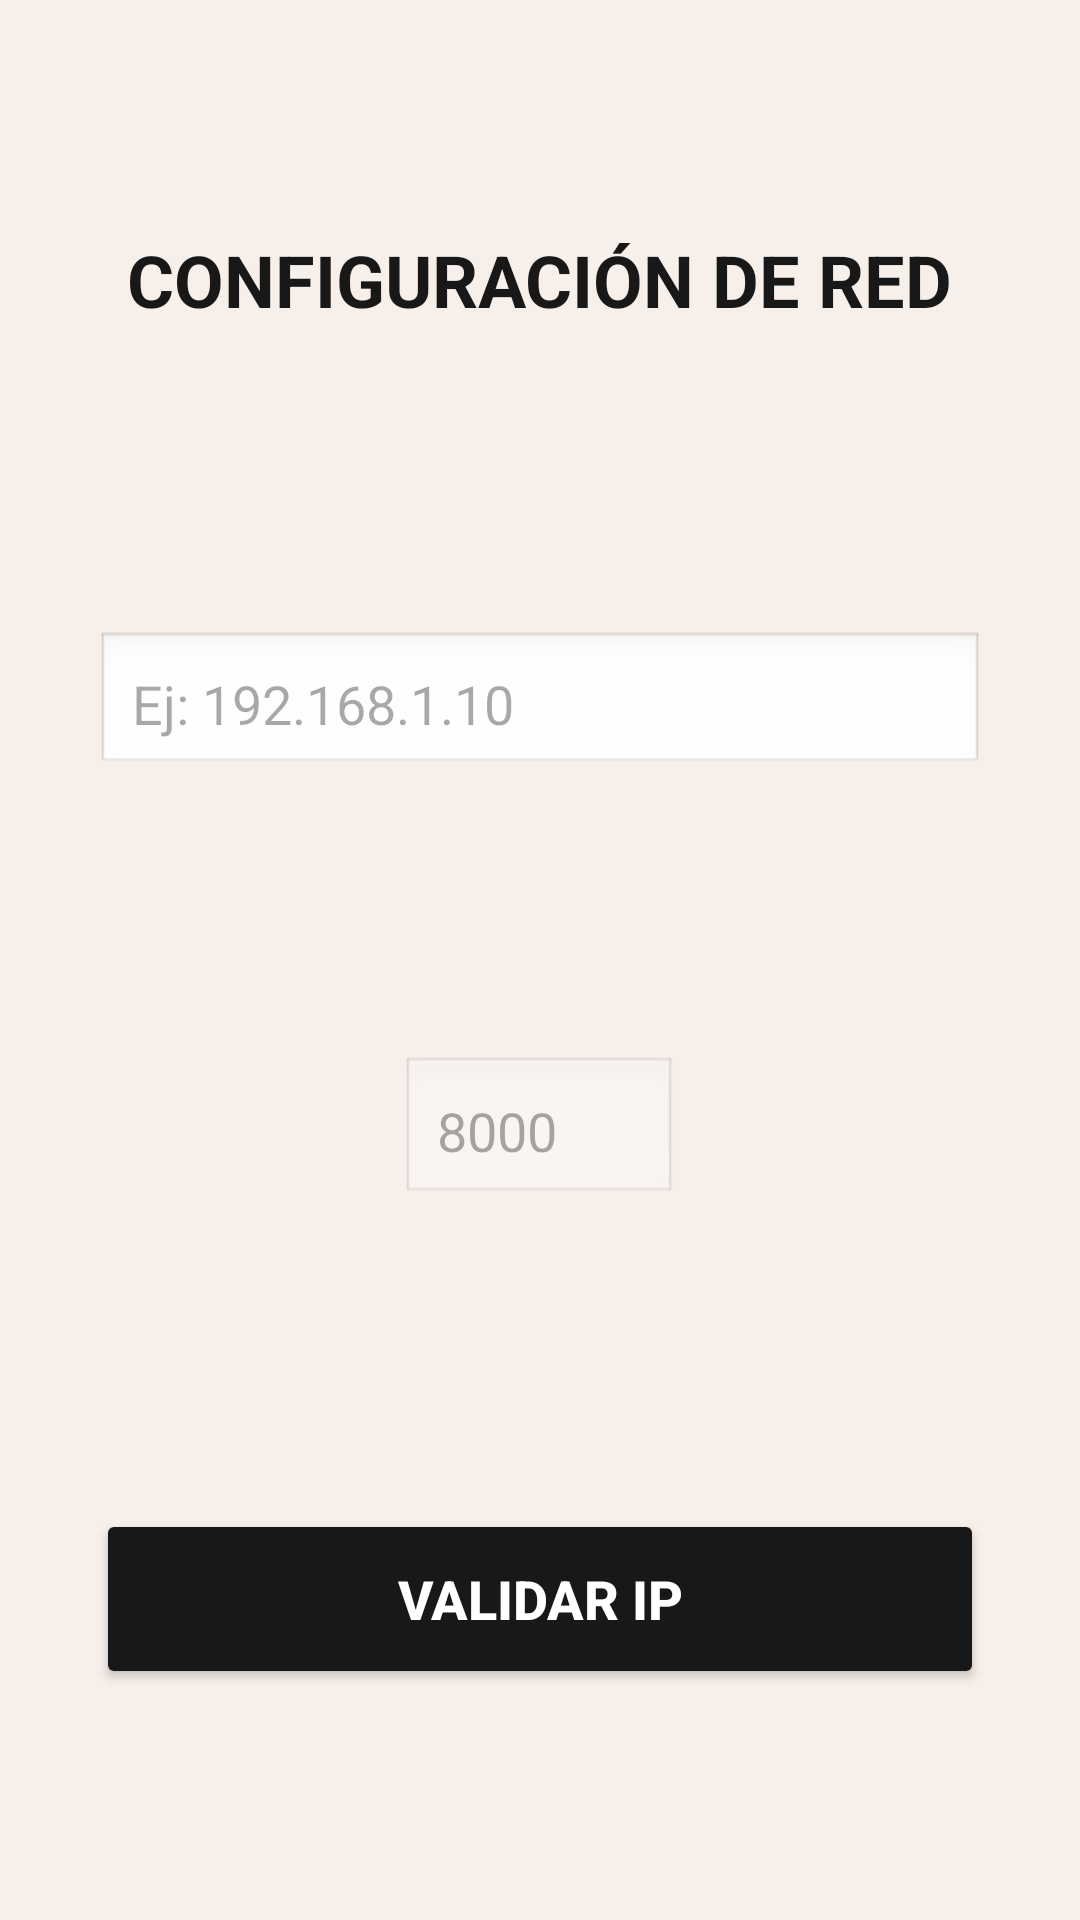

This screen was rendered from an Android layout file. Write that file and the resources it references.
<!-- AndroidManifest.xml: application theme Theme.VerificadorDePreciosLuz -->
<!-- res/layout/activity_main.xml -->
<?xml version="1.0" encoding="utf-8"?>
<androidx.constraintlayout.widget.ConstraintLayout xmlns:android="http://schemas.android.com/apk/res/android"
    xmlns:app="http://schemas.android.com/apk/res-auto"
    xmlns:tools="http://schemas.android.com/tools"
    android:id="@+id/main"
    android:layout_width="match_parent"
    android:layout_height="match_parent"
    android:background="@color/fondo_logo"
    tools:context=".MainActivity">

    
    <EditText
        android:id="@+id/etUnlockCode"
        android:layout_width="200dp"
        android:layout_height="50dp"
        android:inputType="text"
        android:visibility="visible"
        android:focusable="true"
        android:focusableInTouchMode="true"
        android:layout_marginTop="-2000dp"
        app:layout_constraintStart_toStartOf="parent"
        app:layout_constraintTop_toTopOf="parent" />

    <TextView
        android:id="@+id/tvTitulo"
        android:layout_width="wrap_content"
        android:layout_height="wrap_content"
        android:text="@string/titulo_configuracion"
        android:textColor="@color/verde_luz"
        android:textSize="24sp"
        android:textStyle="bold"
        app:layout_constraintBottom_toTopOf="@+id/etIpServidor"
        app:layout_constraintEnd_toEndOf="parent"
        app:layout_constraintStart_toStartOf="parent"
        app:layout_constraintTop_toTopOf="parent" />

    <EditText
        android:id="@+id/etIpServidor"
        android:layout_width="0dp"
        android:layout_height="wrap_content"
        android:layout_marginStart="32dp"
        android:layout_marginTop="24dp"
        android:layout_marginEnd="32dp"
        android:autofillHints="none"
        android:background="@android:drawable/edit_text"
        android:hint="@string/hint_ip_servidor"
        android:inputType="textUri"
        android:minHeight="48dp"
        android:padding="12dp"
        android:nextFocusDown="@+id/etPuertoServidor"
        app:layout_constraintBottom_toTopOf="@+id/etPuertoServidor"
        app:layout_constraintEnd_toEndOf="parent"
        app:layout_constraintHorizontal_bias="0.0"
        app:layout_constraintStart_toStartOf="parent"
        app:layout_constraintTop_toBottomOf="@+id/tvTitulo" />

    <EditText
        android:id="@+id/etPuertoServidor"
        android:layout_width="92dp"
        android:layout_height="50dp"
        android:layout_marginStart="32dp"
        android:layout_marginTop="16dp"
        android:layout_marginEnd="32dp"
        android:background="@android:drawable/edit_text"
        android:hint="@string/hint_puerto_servidor"
        android:importantForAutofill="no"
        android:inputType="number"
        android:minHeight="48dp"
        android:padding="12dp"
        android:text="@string/default_port"
        android:enabled="false"
        android:focusable="false"
        android:nextFocusDown="@+id/btnValidar"
        app:layout_constraintBottom_toTopOf="@+id/btnValidar"
        app:layout_constraintEnd_toEndOf="parent"
        app:layout_constraintHorizontal_bias="0.498"
        app:layout_constraintStart_toStartOf="parent"
        app:layout_constraintTop_toBottomOf="@+id/etIpServidor"
        tools:ignore="MissingAutofill"/>

    <Button
        android:id="@+id/btnValidar"
        android:layout_width="0dp"
        android:layout_height="60dp"
        android:layout_marginStart="32dp"
        android:layout_marginTop="24dp"
        android:layout_marginEnd="32dp"
        android:backgroundTint="@color/verde_luz"
        android:text="@string/btn_validar_ip"
        android:textColor="@color/blanco"
        android:textSize="18sp"
        android:textStyle="bold"
        app:layout_constraintBottom_toBottomOf="parent"
        app:layout_constraintEnd_toEndOf="parent"
        app:layout_constraintHorizontal_bias="0.0"
        app:layout_constraintStart_toStartOf="parent"
        app:layout_constraintTop_toBottomOf="@+id/etPuertoServidor" />

    <ProgressBar
        android:id="@+id/progressBar"
        style="@android:style/Widget.Material.ProgressBar.Small"
        android:layout_width="wrap_content"
        android:layout_height="wrap_content"
        android:visibility="gone"
        app:layout_constraintTop_toTopOf="parent"
        app:layout_constraintEnd_toEndOf="parent"
        app:layout_constraintStart_toStartOf="parent"
        app:layout_constraintBottom_toTopOf="@+id/etIpServidor" />

    
    <TextView
        android:id="@+id/tvLockedIndicator"
        android:layout_width="wrap_content"
        android:layout_height="wrap_content"
        android:layout_marginTop="8dp"
        android:text="Configuración bloqueada"
        android:textColor="#B00020"
        android:textSize="12sp"
        android:visibility="gone"
        app:layout_constraintEnd_toEndOf="parent"
        app:layout_constraintStart_toStartOf="parent"
        app:layout_constraintTop_toBottomOf="@+id/etPuertoServidor" />

</androidx.constraintlayout.widget.ConstraintLayout>
<!-- resources referenced by this layout -->
<resources>
  <color name="blanco">#FFFFFF</color>
  <color name="fondo_logo">#F7EFEA</color>
  <color name="verde_luz">#181818</color>
  <string name="btn_validar_ip">VALIDAR IP</string>
  <string name="default_port">8000</string>
  <string name="hint_ip_servidor">Ej: 192.168.1.10</string>
  <string name="hint_puerto_servidor">Puerto (ej: 8000)</string>
  <string name="titulo_configuracion">CONFIGURACIÓN DE RED</string>
  <style name="Theme.VerificadorDePreciosLuz" parent="Base.Theme.VerificadorDePreciosLuz" />
  <style name="Base.Theme.VerificadorDePreciosLuz" parent="Theme.Material3.DayNight.NoActionBar">
          
          
      </style>
</resources>
